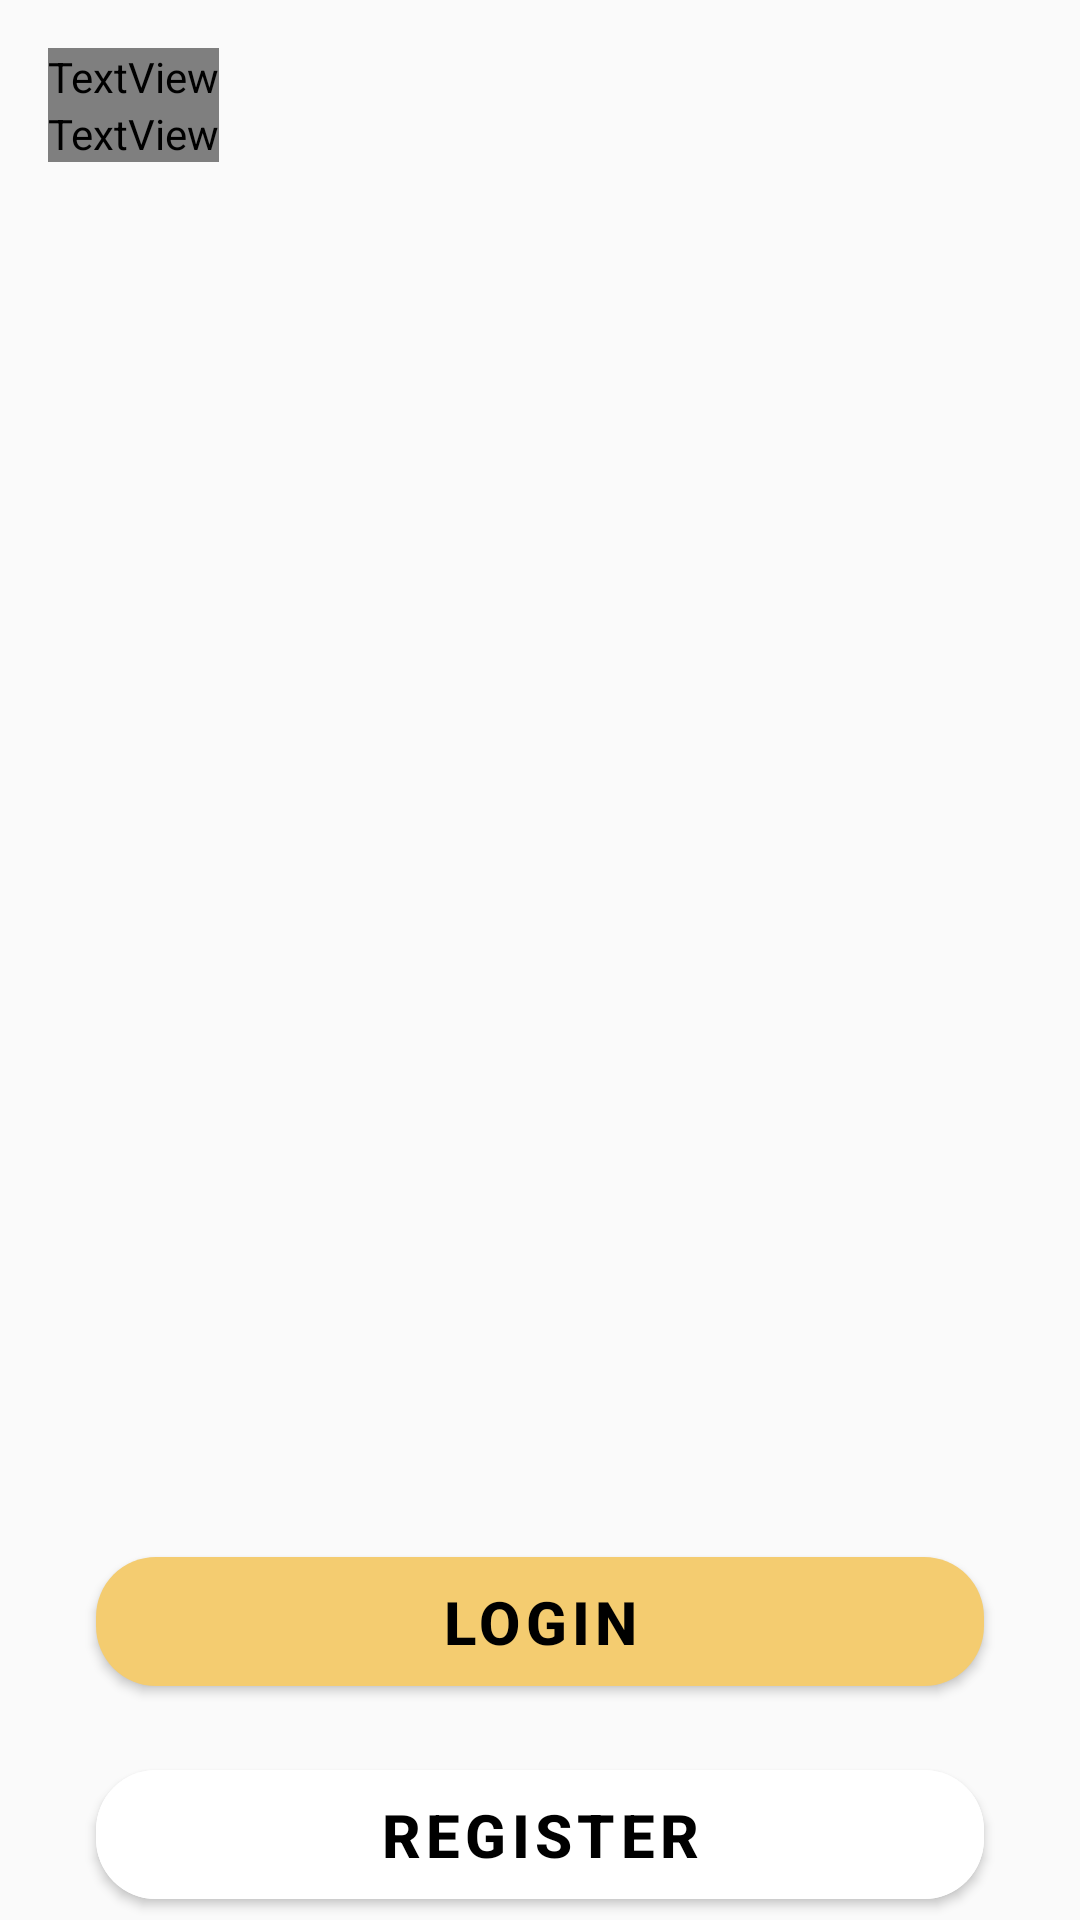

Here is an Android app screen rendered from its layout file. Give the layout XML and the strings, colors and styles it references.
<!-- AndroidManifest.xml: application theme Theme.AndroidProject -->
<!-- res/layout/activity_start.xml -->
<?xml version="1.0" encoding="utf-8"?>
<androidx.constraintlayout.widget.ConstraintLayout xmlns:android="http://schemas.android.com/apk/res/android"
    xmlns:app="http://schemas.android.com/apk/res-auto"
    xmlns:tools="http://schemas.android.com/tools"
    android:layout_width="match_parent"
    android:layout_height="match_parent"
    tools:context="wang.bogong.anuchat.StartActivity">

    

    <LinearLayout
        android:layout_width="match_parent"
        android:layout_height="match_parent"
        android:orientation="vertical"
        android:weightSum="5" >

        <androidx.constraintlayout.widget.ConstraintLayout
            android:layout_width="match_parent"
            android:layout_height="0dp"
            android:layout_weight="4" >

            <ImageView
                android:layout_width="match_parent"
                android:layout_height="0dp"
                android:src="@drawable/background_startpage"
                android:scaleType="centerCrop"
                app:layout_constraintStart_toStartOf="parent"
                app:layout_constraintEnd_toEndOf="parent"
                app:layout_constraintTop_toTopOf="parent"
                app:layout_constraintBottom_toBottomOf="parent"
                android:id="@+id/imageView2" />

            <TextView
                android:layout_width="wrap_content"
                android:layout_height="wrap_content"
                android:text="Welcome\nto"
                android:textSize="70sp"
                android:textColor="@color/white"
                app:layout_constraintStart_toStartOf="parent"
                app:layout_constraintTop_toTopOf="parent"
                android:fontFamily="@font/futura_bold"
                android:id="@+id/textView3"
                android:layout_marginTop="16dp"
                android:layout_marginStart="16dp" />

            <TextView
                android:layout_width="wrap_content"
                android:layout_height="wrap_content"
                android:text="ANU\nChat"
                android:textSize="100sp"
                android:textColor="@color/white"
                app:layout_constraintStart_toStartOf="parent"
                android:fontFamily="@font/futura_bold"
                app:layout_constraintTop_toBottomOf="@+id/textView3"
                android:layout_marginStart="16dp" />
        </androidx.constraintlayout.widget.ConstraintLayout>

        <androidx.constraintlayout.widget.ConstraintLayout
            android:layout_width="match_parent"
            android:layout_height="0dp"
            android:layout_weight="1"
            >

            <androidx.constraintlayout.widget.ConstraintLayout
                android:layout_width="match_parent"
                android:layout_height="wrap_content"
                app:layout_constraintTop_toTopOf="parent"
                app:layout_constraintBottom_toBottomOf="parent"
                app:layout_constraintStart_toStartOf="parent"
                app:layout_constraintEnd_toEndOf="parent">

                <com.google.android.material.button.MaterialButton
                    android:id="@+id/activity_start_loginButton"
                    android:text="LOGIN"
                    android:textColor="@color/black"
                    android:textSize="20sp"
                    android:layout_width="0dp"
                    android:layout_height="55dp"
                    app:cornerRadius="20dp"
                    android:textStyle="bold"
                    app:layout_constraintBottom_toBottomOf="parent"
                    app:layout_constraintTop_toTopOf="parent"
                    app:layout_constraintVertical_bias="0.0"
                    app:layout_constraintStart_toStartOf="parent"
                    app:layout_constraintEnd_toEndOf="parent"
                    android:layout_marginStart="32dp"
                    android:layout_marginEnd="32dp" />

                <com.google.android.material.button.MaterialButton
                    android:id="@+id/activity_start_registerButton"
                    android:text="REGISTER"
                    android:textColor="@color/black"
                    android:textSize="20sp"
                    android:layout_width="0dp"
                    android:layout_height="55dp"
                    app:cornerRadius="20dp"
                    android:textStyle="bold"
                    android:backgroundTint="@color/white"
                    app:layout_constraintTop_toBottomOf="@+id/activity_start_loginButton"
                    app:layout_constraintStart_toStartOf="parent"
                    app:layout_constraintEnd_toEndOf="parent"
                    android:layout_marginTop="16dp"
                    android:layout_marginStart="32dp"
                    android:layout_marginEnd="32dp" />
            </androidx.constraintlayout.widget.ConstraintLayout>

        </androidx.constraintlayout.widget.ConstraintLayout>
    </LinearLayout>
































































    
    
    
    
    
    
    
    
    


</androidx.constraintlayout.widget.ConstraintLayout>
<!-- resources referenced by this layout -->
<resources>
  <color name="anu_yellow_100">#917B08</color>
  <color name="black">#FF000000</color>
  <color name="purple_500">#FF6200EE</color>
  <color name="white">#FFFFFFFF</color>
  <!-- drawable front_startpage: png bitmap (drawable, 206559 bytes) -->
  <string name="log_in">Log In</string>
  <string name="sign_up">Sign up</string>
  <style name="Theme.AndroidProject" parent="Theme.MaterialComponents.DayNight.NoActionBar.Bridge">
          
          <item name="colorPrimary">@color/sandstone_yellow</item>
          <item name="colorPrimaryVariant">@color/anu_website_yellow</item>
          <item name="colorOnPrimary">@color/white</item>
          <item name="android:colorAccent">@color/sandstone_yellow</item>
          <item name="android:colorControlActivated">@color/sandstone_yellow</item>
          
          <item name="colorSecondary">@color/anu_logo_yellow</item>
          <item name="colorSecondaryVariant">@color/anu_yellow_100</item>
          <item name="colorOnSecondary">@color/black</item>
          
          <item name="android:statusBarColor" tools:targetApi="l">?attr/colorPrimaryVariant</item>
          <item name="android:windowLightStatusBar">true</item>
          <item name="android:immersive">true</item>
          
          <item name="android:windowActivityTransitions">true</item>
          <item name="android:windowContentTransitions">true</item>
          <item name="autoCompleteTextViewStyle">@style/cursorColor</item>
      </style>
  <color name="sandstone_yellow">#F4CC70</color>
  <color name="anu_website_yellow">#F5EDDE</color>
  <color name="anu_logo_yellow">#BF872B</color>
  <style name="cursorColor" parent="Widget.AppCompat.AutoCompleteTextView">
          <item name="android:textCursorDrawable">@drawable/custom_cursor_yellow</item>
      </style>
  <!-- drawable custom_cursor_yellow (drawable) -->
  <?xml version="1.0" encoding="utf-8"?>
  <shape xmlns:android="http://schemas.android.com/apk/res/android"     android:shape="rectangle" >
          <size android:width="1.8dp" />
          <solid android:color="@color/anu_logo_yellow"/>
  </shape>
</resources>
